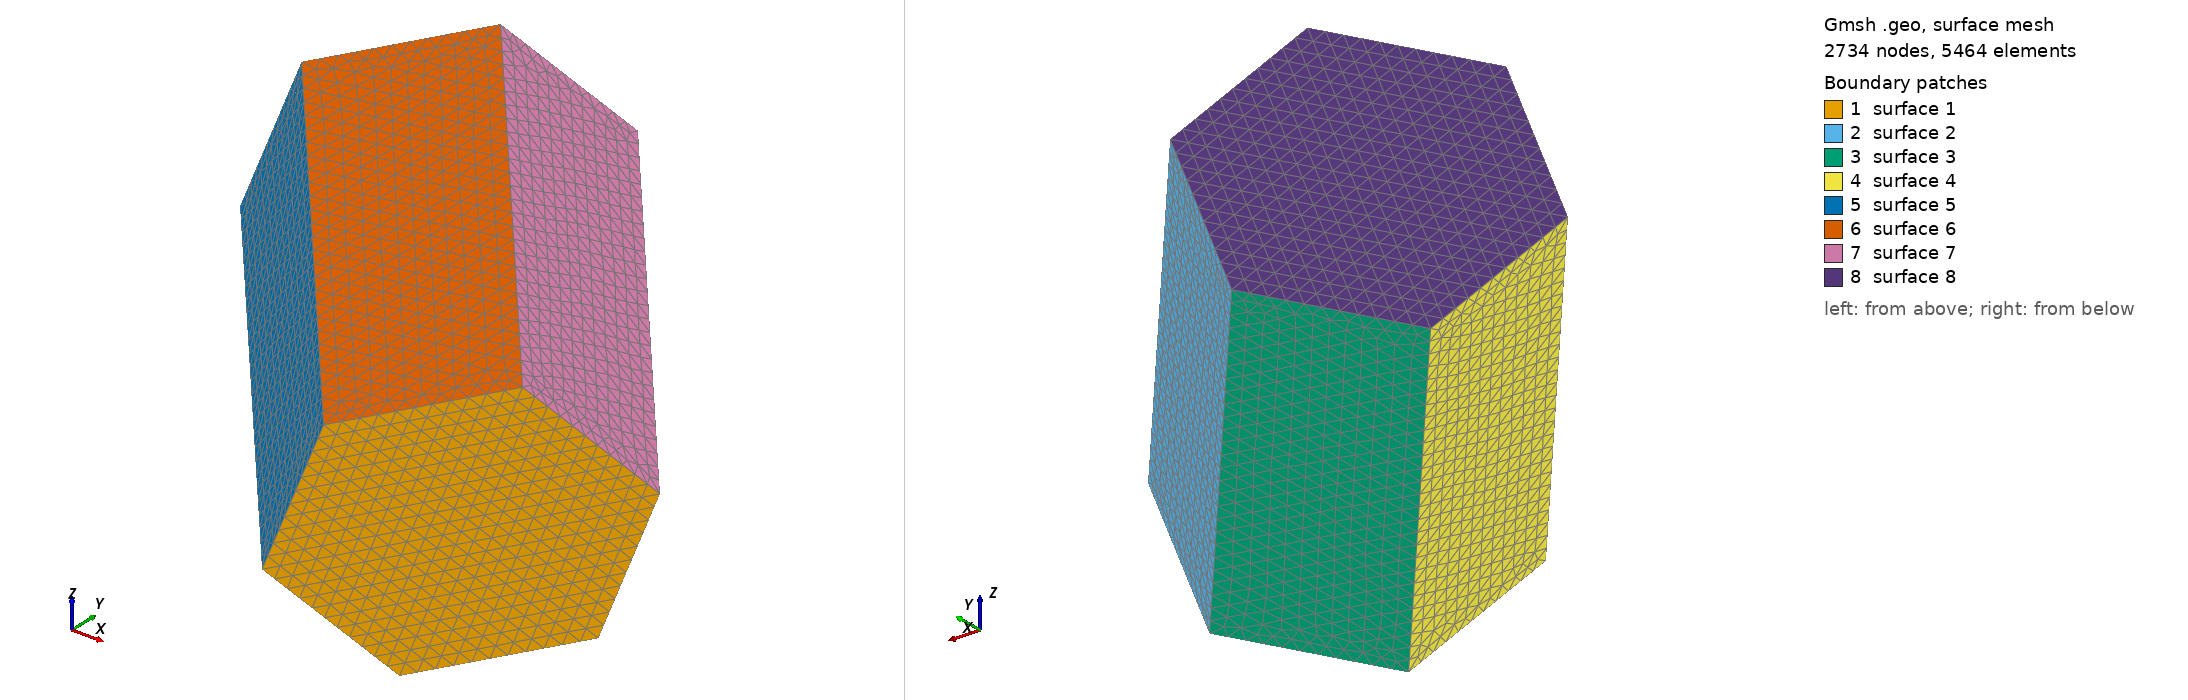

Gmsh geometry script, surface-meshed: 2734 nodes, 5464 surface elements. Boundary patches (legend numbers): 1 surface 1, 2 surface 2, 3 surface 3, 4 surface 4, 5 surface 5, 6 surface 6, 7 surface 7, 8 surface 8. Left view from above one corner, right view from below the opposite corner. The script declares no physical surfaces, so the legend lists its geometric surfaces. The drawing asked Gmsh for element sizes between 1% and 20% of the model's largest extent; the script's own settings can give other sizes.

=== hex3.geo (drawn) ===
e = 2.2590361445783133e-05;   // mesh element size

Point(1)= {-10.1269/20*1e-3, 0.7708014/20*1e-3, 4.551985/20*1e-3, e};
Point(2)= {-13.67366/20*1e-3, -1.882813/20*1e-3, 3.561253/20*1e-3, e};
Point(3)= {-15.36525/20*1e-3, -1.931416/20*1e-3, -0.6504799/20*1e-3, e};
Point(4)= {-13.51009/20*1e-3, 0.6735957/20*1e-3, -3.87149/20*1e-3, e};
Point(5)= {-9.963357/20*1e-3, 3.32721/20*1e-3, -2.88078/20*1e-3, e};
Point(6)= {-8.271772/20*1e-3, 3.375815/20*1e-3, 1.330969/20*1e-3, e};
Point(7)= {-0.8405178/20*1e-3, -5.480402/20*1e-3, -1.551506/20*1e-3, e};
Point(8)= {-2.532104/20*1e-3, -5.529007/20*1e-3, -5.763239/20*1e-3, e};
Point(9)= {-6.078865/20*1e-3, -8.182624/20*1e-3, -6.753971/20*1e-3, e};
Point(10)= {-7.933995/20*1e-3, -10.78764/20*1e-3, -3.532955/20*1e-3, e};
Point(11)= {-6.242411/20*1e-3, -10.73903/20*1e-3, 0.6787825/20*1e-3, e};
Point(12)= {-2.695674/20*1e-3, -8.085414/20*1e-3, 1.669508/20*1e-3, e};

Line(1) = {7,8};
Line(2) = {8,9};
Line(3) = {9,10};
Line(4) = {10,11};
Line(5) = {11,12};
Line(6) = {12,7};
Line(7) = {1,12};
Line(8) = {2,11};
Line(9) = {3,10};
Line(10) = {4,9};
Line(11) = {5,8};
Line(12) = {6,7};
Line(13) = {1,6};
Line(14) = {6,5};
Line(15) = {5,4};
Line(16) = {4,3};
Line(17) = {3,2};
Line(18) = {2,1};

Line Loop(1) = {-1, -6, -5, -4, -3, -2};
Line Loop(2) = {1, -11, -14, 12};
Line Loop(3) = {2,-10,-15,11};
Line Loop(4) = {3,-9,-16,10};
Line Loop(5) = {4, -8, -17, 9};
Line Loop(6) = {5, -7, -18, 8};
Line Loop(7) = {6, -12, -13, 7};
Line Loop(8) = {13, 14, 15, 16, 17, 18};

Plane Surface(1) = {1};
Plane Surface(2) = {2};
Plane Surface(3) = {3};
Plane Surface(4) = {4};
Plane Surface(5) = {5};
Plane Surface(6) = {6};
Plane Surface(7) = {7};
Plane Surface(8) = {8};
